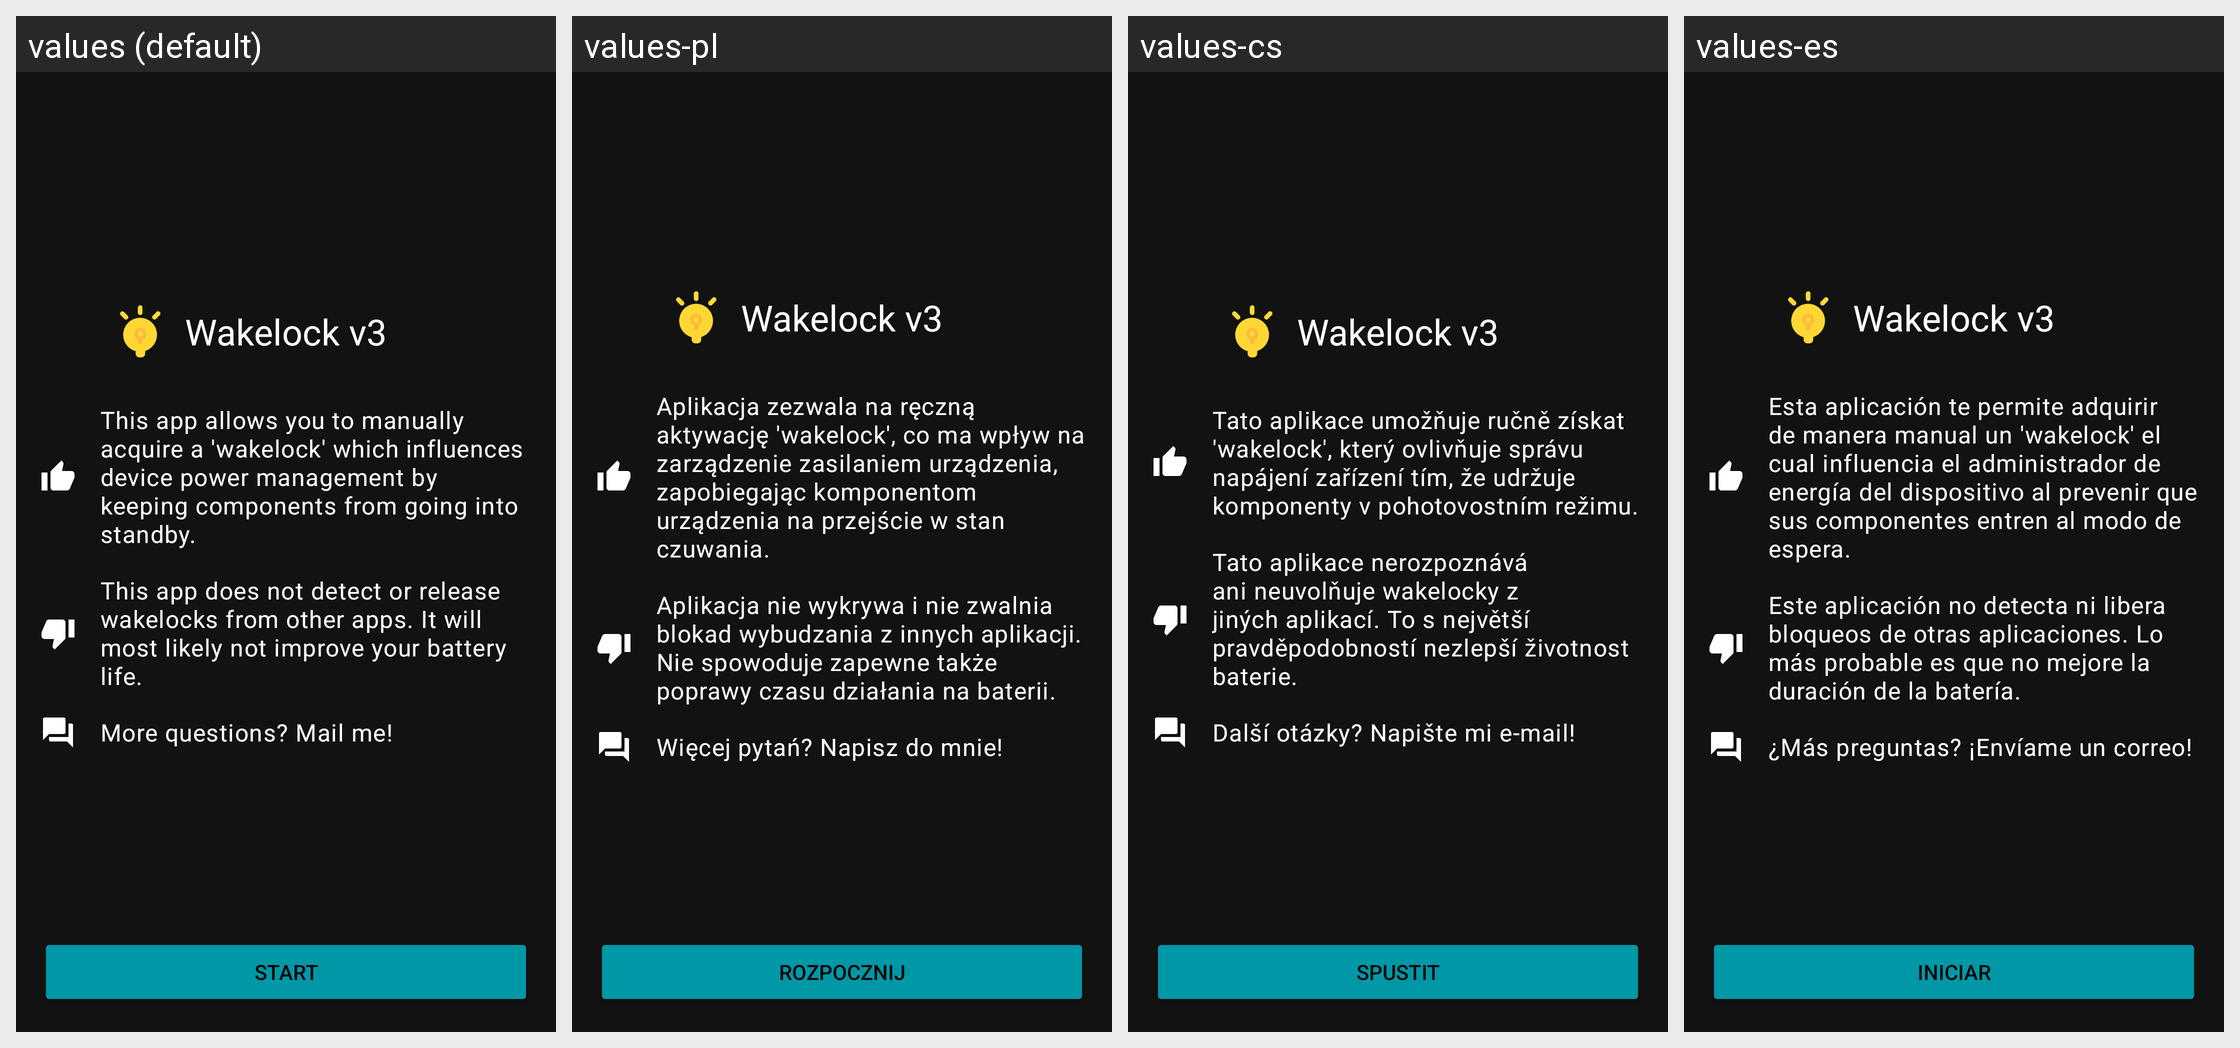

The Android screen above is rendered under several locales of the same app. Produce the string resources it draws, with the default and per-locale values.
Android screen res/layout/onboarding_fragment.xml rendered under 4 locales, left to right: values (default), values-pl, values-cs, values-es. Device: Nexus 5 (rendered at 1080×1920; each locale shown at half size, 540×960, under a caption strip naming it); theme BaseAppTheme.NoActionBar.
Other locales in the repository, not shown: values-ar, values-az, values-ca, values-de, values-el, values-et-rEE, values-fa, values-fr, values-gl-rES, values-hi-rIN, values-hr, values-in, values-it, values-iw, values-ja, values-mk-rMK, values-ms, values-no, values-pt, values-pt-rBR, values-ru, values-si-rLK, values-sk, values-sv, values-th, values-tr, values-uk, values-vi, values-zh-rCN, values-zh-rTW.
Strings drawn on this screen, with the default value and each locale's value (text and hints the layout hard-codes, and strings that could not be matched under every locale, appear in the picture but are not listed):

app_name
  values: Wakelock v3
  values-pl: Wakelock v3
  values-cs: Wakelock v3
  values-es: Wakelock v3

description_onboarding_what
  values: This app allows you to manually acquire a 'wakelock' which influences device power management by keeping components from going into standby.
  values-pl: Aplikacja zezwala na ręczną aktywację 'wakelock', co ma wpływ na zarządzenie zasilaniem urządzenia, zapobiegając komponentom urządzenia na przejście w stan czuwania.
  values-cs: Tato aplikace umožňuje ručně získat 'wakelock', který ovlivňuje správu napájení zařízení tím, že udržuje komponenty v pohotovostním režimu.
  values-es: Esta aplicación te permite adquirir de manera manual un 'wakelock' el cual influencia el administrador de energía del dispositivo al prevenir que sus componentes entren al modo de espera.

description_onboarding_what_not
  values: This app does not detect or release wakelocks from other apps. It will most likely not improve your battery life.
  values-pl: Aplikacja nie wykrywa i nie zwalnia blokad wybudzania z innych aplikacji. Nie spowoduje zapewne także poprawy czasu działania na baterii.
  values-cs: Tato aplikace nerozpoznává ani neuvolňuje wakelocky z jiných aplikací. To s největší pravděpodobností nezlepší životnost baterie.
  values-es: Este aplicación no detecta ni libera bloqueos de otras aplicaciones. Lo más probable es que no mejore la duración de la batería.

description_onboarding_questions
  values: More questions? Mail me!
  values-pl: Więcej pytań? Napisz do mnie!
  values-cs: Další otázky? Napište mi e-mail!
  values-es: ¿Más preguntas? ¡Envíame un correo!

action_start
  values: Start
  values-pl: Rozpocznij
  values-cs: Spustit
  values-es: Iniciar
